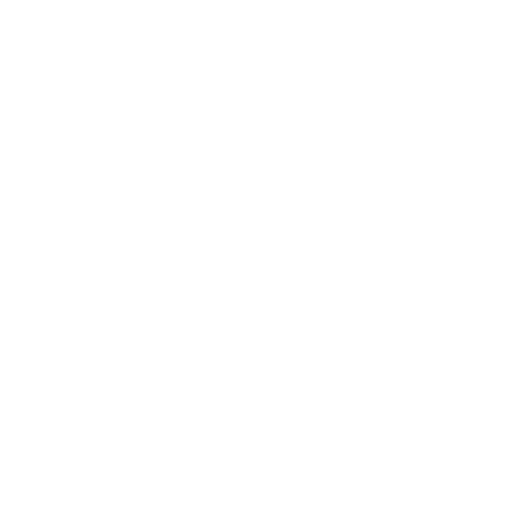
t = 0.00 s
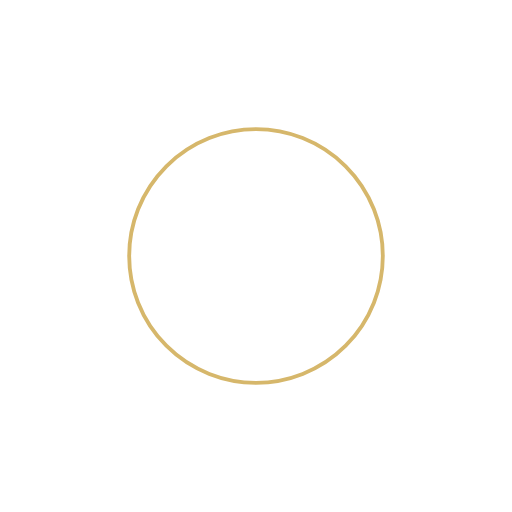
t = 0.80 s
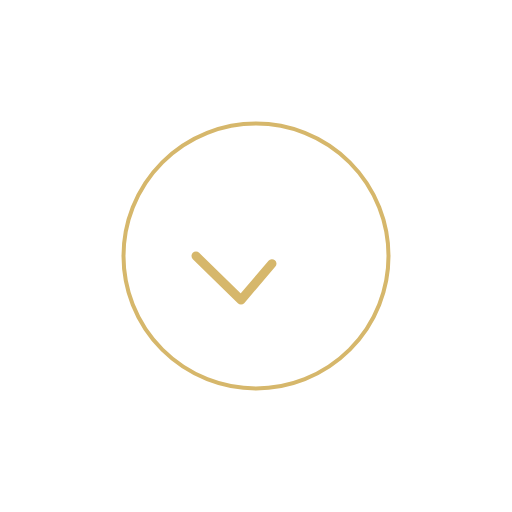
t = 1.60 s
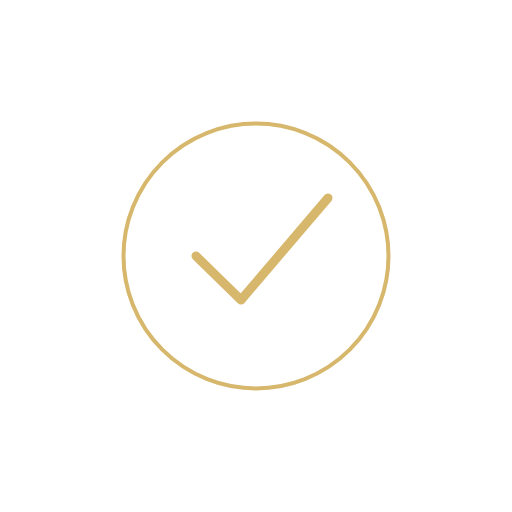
t = 2.40 s
t = 3.20 s: frame unchanged from t = 2.40 s, image omitted
t = 4.00 s: frame unchanged from t = 2.40 s, image omitted

The animated SVG that drew these frames (rendered in a browser with its animation timeline set to each time). Animation: 3 SMIL elements (animate=2,animateTransform=1); one cycle of 4.00 s.

<svg xmlns="http://www.w3.org/2000/svg" viewBox="0 0 512 512"><title>Exotic / Booking confirmation</title><style>.reduced{display:none}@media(prefers-reduced-motion:reduce){.animated{display:none}.reduced{display:inline}}</style><g class="animated"><g opacity="1.0"><g transform="translate(256 256)"><g transform="rotate(0)"><g transform="scale(1.0 1.0)"><path d="M-60.000,0.000 C-60.000,0.000 -15.000,44.000 -15.000,44.000 C-15.000,44.000 72.000,-58.000 72.000,-58.000" fill="none" fill-rule="evenodd" stroke="#d6b76b" stroke-width="9" stroke-linecap="round" stroke-linejoin="round" pathLength="100" stroke-dasharray="100" stroke-dashoffset="100.0"><animate attributeName="stroke-dashoffset" dur="4s" values="100;100;0;0" keyTimes="0.0;0.25;0.5166666666666667;1.0" repeatCount="1" fill="freeze"/></path></g></g></g></g><g opacity="0.0"><animate attributeName="opacity" dur="4s" values="0;1;1" keyTimes="0.0;0.2;1.0" repeatCount="1" fill="freeze" calcMode="linear"/><g transform="translate(256 256)"><g transform="rotate(0)"><g transform="scale(0.7 0.7)"><animateTransform attributeName="transform" type="scale" dur="4s" values="0.7 0.7;1 1;1 1" keyTimes="0.0;0.23333333333333334;1.0" repeatCount="1" fill="freeze" calcMode="linear"/><ellipse cx="0" cy="0" rx="132.5" ry="132.5" fill="none" fill-rule="evenodd" stroke="#d6b76b" stroke-width="4" stroke-linecap="round" stroke-linejoin="round"/></g></g></g></g></g><g class="reduced"><g opacity="1.0"><g transform="translate(256 256)"><g transform="rotate(0)"><g transform="scale(1.0 1.0)"><path d="M-60.000,0.000 C-60.000,0.000 -15.000,44.000 -15.000,44.000 C-15.000,44.000 72.000,-58.000 72.000,-58.000" fill="none" fill-rule="evenodd" stroke="#d6b76b" stroke-width="9" stroke-linecap="round" stroke-linejoin="round" pathLength="100" stroke-dasharray="100" stroke-dashoffset="0.0"></path></g></g></g></g><g opacity="1.0"><g transform="translate(256 256)"><g transform="rotate(0)"><g transform="scale(1.0 1.0)"><ellipse cx="0" cy="0" rx="132.5" ry="132.5" fill="none" fill-rule="evenodd" stroke="#d6b76b" stroke-width="4" stroke-linecap="round" stroke-linejoin="round"/></g></g></g></g></g></svg>
